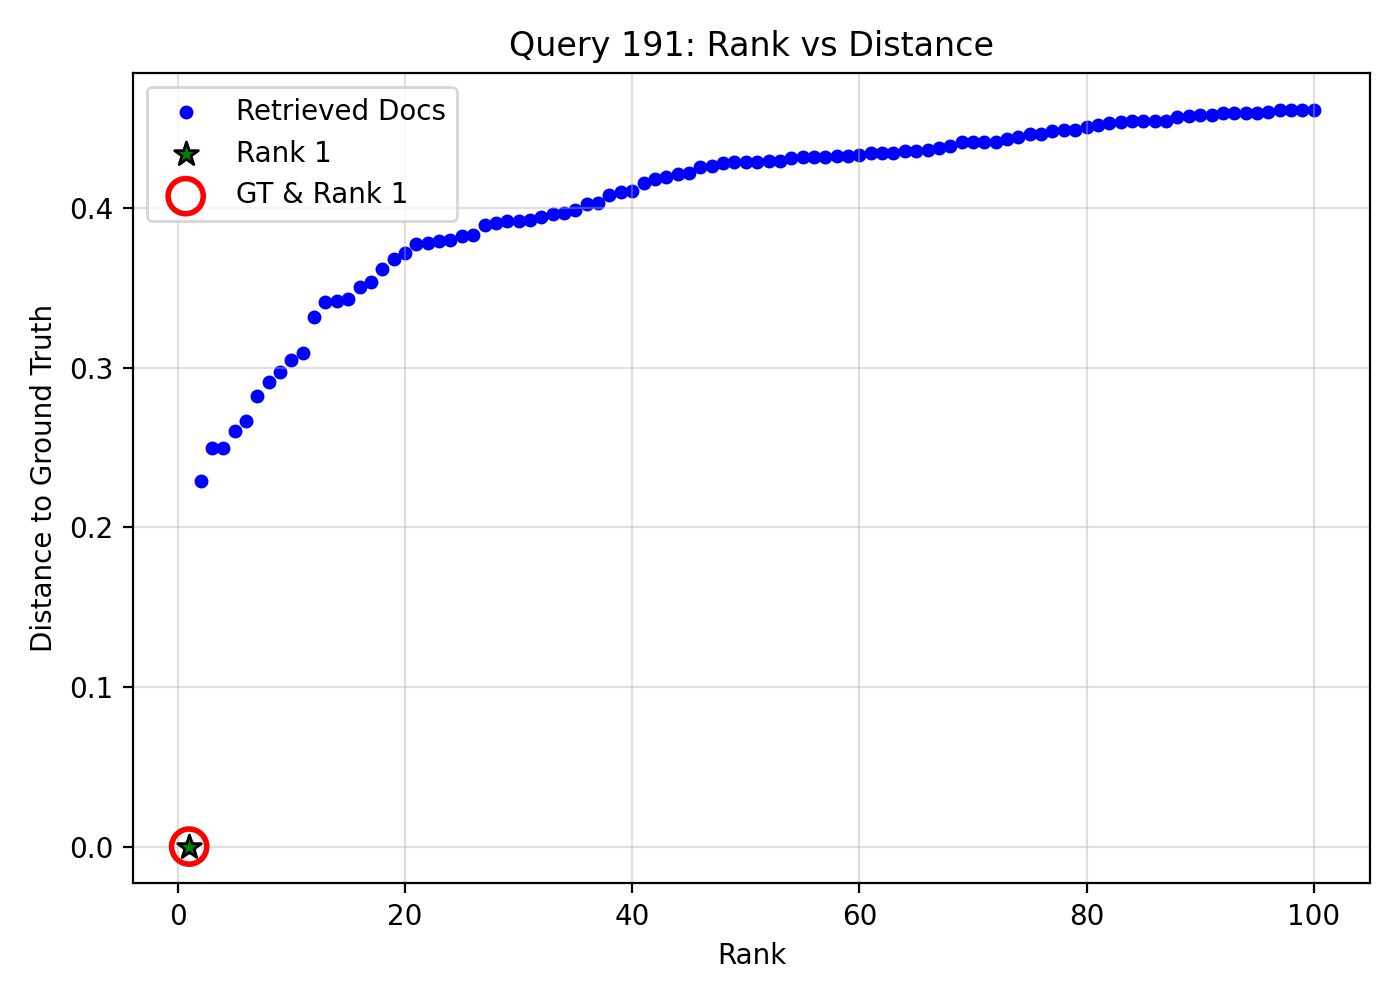

The file beside this chart, header and first rows:
query_idx, query_gt_id, doc_id, rank, distance, is_gt, is_rank_1
191, 23228527, 0c82b2f7-72bf-44ef-8c57-b2553ea79445, 1, 0.0, 1, 1
191, 23228527, 808de018-13e6-4ac4-8b82-cfeaba79c233, 2, 0.2292, 0, 0
191, 23228527, b0aaedb9-87ec-4ebc-95c3-a699d71e1955, 3, 0.2498, 0, 0
191, 23228527, ef9413e4-94de-4ee2-b6fd-0d569531a5b5, 4, 0.2499, 0, 0
191, 23228527, a20cf0fa-dda2-4db6-834f-0a840aaf51ed, 5, 0.2604, 0, 0
191, 23228527, 04d74d98-dc68-4ca2-a2ba-6c5b0693fc4c, 6, 0.2663, 0, 0
191, 23228527, e2492e6c-3ef5-441a-807f-2473bff11891, 7, 0.2821, 0, 0
191, 23228527, 51c59203-cb6c-47ee-9f11-080142fa2e52, 8, 0.291, 0, 0
191, 23228527, 2092c6ba-5325-4275-a577-ab5807505be1, 9, 0.2971, 0, 0
191, 23228527, 54446c7b-f70e-4a2a-8bbd-de5cd1b4540f, 10, 0.3048, 0, 0
191, 23228527, eb0b1a27-ada0-40ff-8979-16f641d73a35, 11, 0.3091, 0, 0
191, 23228527, c757cdb6-7e93-44ef-a10d-628ca82875dc, 12, 0.332, 0, 0
191, 23228527, 5734b675-8bc8-43c1-8c05-4b40ca06a025, 13, 0.3409, 0, 0
191, 23228527, 17ccbad0-3337-4669-ad39-e627f623cca0, 14, 0.3417, 0, 0
191, 23228527, 526c09ee-40c1-419b-b4a6-e1b55571d43d, 15, 0.3433, 0, 0
191, 23228527, 9bd06fa9-b5d8-4dac-aa04-3c3a8fde9513, 16, 0.3506, 0, 0
191, 23228527, 47561dda-5b88-4f56-bc2e-333fc2934b6d, 17, 0.3535, 0, 0
191, 23228527, 9cf2c152-17b8-4e52-8bc9-fd7afad1182c, 18, 0.3617, 0, 0
191, 23228527, 31b83e75-0a80-4041-b007-45ce11c089cc, 19, 0.3681, 0, 0
191, 23228527, 7ea9ced2-3aaa-4ed5-ac86-61a0674b156f, 20, 0.372, 0, 0
191, 23228527, 7447621a-85d6-4d4f-adf1-6ec07a589e40, 21, 0.3775, 0, 0
191, 23228527, b9d3cc62-257b-4da1-9f53-676e8f190795, 22, 0.3782, 0, 0
191, 23228527, 6fc41710-19d3-443f-a13b-8c1160e3532e, 23, 0.3796, 0, 0
191, 23228527, b5cdbc01-e38c-4923-819a-2cc4294e9540, 24, 0.3802, 0, 0
191, 23228527, 6642087a-df40-4b55-b8aa-430015ec5d3d, 25, 0.3825, 0, 0
191, 23228527, aaab8831-0617-4c91-a180-295581c8508e, 26, 0.3829, 0, 0
191, 23228527, 410c2079-481c-474d-8984-8f892f68d06b, 27, 0.3893, 0, 0
191, 23228527, 94f3e50a-8089-46e2-88fe-cffb64675380, 28, 0.3909, 0, 0
191, 23228527, d528c6c8-c287-4306-8532-32f0ca189086, 29, 0.3916, 0, 0
191, 23228527, 237b8ad3-6a67-464d-a69f-d5272b06c1f5, 30, 0.3922, 0, 0
191, 23228527, 357ca2c0-93e2-4690-bbd8-1b839ed760ad, 31, 0.3923, 0, 0
191, 23228527, efd356ce-0cf2-469f-9fa0-dae96bd6d696, 32, 0.3945, 0, 0
191, 23228527, 94f303bc-98b1-44a3-be53-7424e294f321, 33, 0.3966, 0, 0
191, 23228527, ceddbe0b-2ec0-4688-907a-b3b649f4fb49, 34, 0.3969, 0, 0
191, 23228527, 919115a1-3903-4876-9cae-f4493bb6cc63, 35, 0.3991, 0, 0
191, 23228527, 7389d769-9128-40cc-b382-5efbac6906d0, 36, 0.4023, 0, 0
191, 23228527, e3b8ca1e-ca25-4fef-80cd-929bd2a0bef2, 37, 0.403, 0, 0
191, 23228527, d8360d6a-d9dc-4414-9b92-3efbf9b219d6, 38, 0.408, 0, 0
191, 23228527, 5b870312-58a1-4b82-a01f-2d47720e987b, 39, 0.4102, 0, 0
191, 23228527, 44dbfdb0-6b42-46d2-8e1b-7f14d5a066ad, 40, 0.4105, 0, 0
191, 23228527, f05c6447-bd92-40a0-a27d-5a460a0c765e, 41, 0.4157, 0, 0
191, 23228527, 78c7cb06-6ba9-4e1c-bc44-b75a1c0ed76e, 42, 0.418, 0, 0
191, 23228527, 961c64b8-aafd-46bb-8386-2c8d2e62e446, 43, 0.4197, 0, 0
191, 23228527, be9a8bbc-64a6-455f-bdc3-90de3c93b95a, 44, 0.4215, 0, 0
191, 23228527, 37e29a4e-88f0-439e-b824-a565bcfa4f08, 45, 0.4222, 0, 0
191, 23228527, b6854843-cdd1-40ff-b31d-70f6ba5d874a, 46, 0.426, 0, 0
191, 23228527, 869af5e6-42c0-47e9-97a4-b69f64a8279f, 47, 0.4265, 0, 0
191, 23228527, ea169f53-c5ff-47e0-9078-47b5a538dedc, 48, 0.4282, 0, 0
191, 23228527, 27b7b041-83b8-47f2-a108-64cdfac878f1, 49, 0.4288, 0, 0
191, 23228527, 413fc897-1391-44b6-8cbf-90998fa73b51, 50, 0.429, 0, 0
191, 23228527, a2aaa6a5-ff68-46b8-a69b-33f6fb4e9f50, 51, 0.4292, 0, 0
191, 23228527, a79d6598-b551-400c-b199-6880b42b4360, 52, 0.4295, 0, 0
191, 23228527, 8b5f2291-2183-44ee-a568-014c71640fc7, 53, 0.4296, 0, 0
191, 23228527, 86263ef2-e55c-48c8-aee5-8a1d430de526, 54, 0.4314, 0, 0
191, 23228527, c85efa7e-4d84-4304-b8a2-b3b180f324e4, 55, 0.4318, 0, 0
191, 23228527, 73748f3a-82d5-475e-b881-030a95e69903, 56, 0.4322, 0, 0
191, 23228527, 85c5b469-daba-48b6-94c4-10394c4846eb, 57, 0.4322, 0, 0
191, 23228527, 75696c79-684d-4720-be1e-5563ec036745, 58, 0.4324, 0, 0
191, 23228527, 63d0f0a1-ea38-40e6-a77a-9db521eb32af, 59, 0.4328, 0, 0
191, 23228527, 2eff98dd-3c17-4338-858d-96e9ddb6b50f, 60, 0.4333, 0, 0
... 40 more rows
